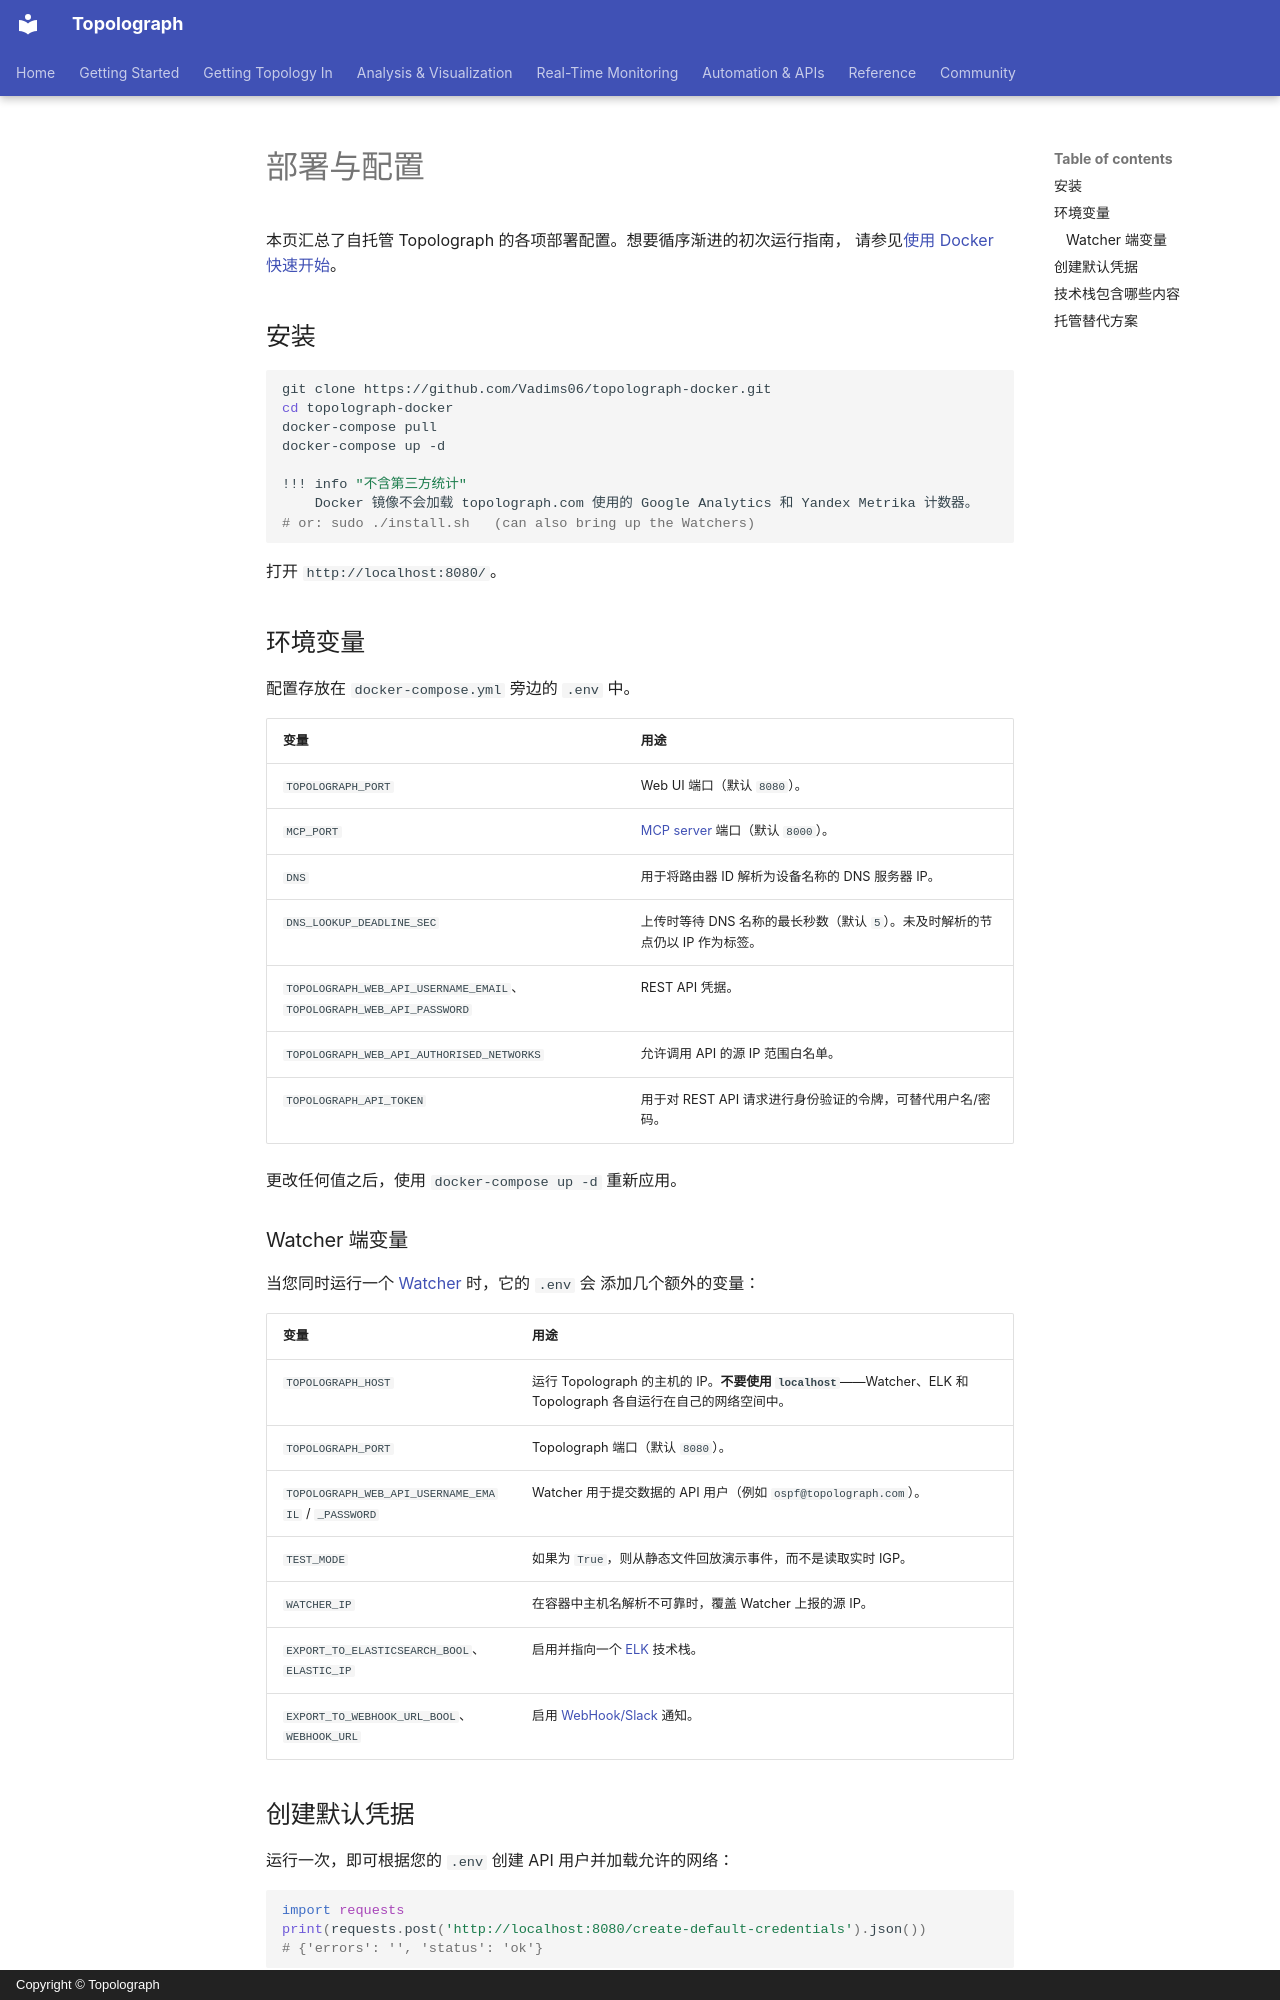

repository: Vadims06/topolograph · page: reference/deployment.zh/index.html · generator: mkdocs · copyright: Copyright © Topolograph

# 部署与配置

本页汇总了自托管 Topolograph 的各项部署配置。想要循序渐进的初次运行指南，
请参见[使用 Docker 快速开始](../getting-started/quickstart-docker.md)。

## 安装

```bash
git clone https://github.com/Vadims06/topolograph-docker.git
cd topolograph-docker
docker-compose pull
docker-compose up -d

!!! info "不含第三方统计"
    Docker 镜像不会加载 topolograph.com 使用的 Google Analytics 和 Yandex Metrika 计数器。
# or: sudo ./install.sh   (can also bring up the Watchers)
```

打开 `http://localhost:8080/`。

## 环境变量

配置存放在 `docker-compose.yml` 旁边的 `.env` 中。

| 变量 | 用途 |
| --- | --- |
| `TOPOLOGRAPH_PORT` | Web UI 端口（默认 `8080`）。 |
| `MCP_PORT` | [MCP server](../automation/mcp-server.md) 端口（默认 `8000`）。 |
| `DNS` | 用于将路由器 ID 解析为设备名称的 DNS 服务器 IP。 |
| `DNS_LOOKUP_DEADLINE_SEC` | 上传时等待 DNS 名称的最长秒数（默认 `5`）。未及时解析的节点仍以 IP 作为标签。 |
| `TOPOLOGRAPH_WEB_API_USERNAME_EMAIL`、`TOPOLOGRAPH_WEB_API_PASSWORD` | REST API 凭据。 |
| `TOPOLOGRAPH_WEB_API_AUTHORISED_NETWORKS` | 允许调用 API 的源 IP 范围白名单。 |
| `TOPOLOGRAPH_API_TOKEN` | 用于对 REST API 请求进行身份验证的令牌，可替代用户名/密码。 |

更改任何值之后，使用 `docker-compose up -d` 重新应用。

### Watcher 端变量

当您同时运行一个 [Watcher](../monitoring/index.md) 时，它的 `.env` 会
添加几个额外的变量：

| 变量 | 用途 |
| --- | --- |
| `TOPOLOGRAPH_HOST` | 运行 Topolograph 的主机的 IP。**不要使用 `localhost`**——Watcher、ELK 和 Topolograph 各自运行在自己的网络空间中。 |
| `TOPOLOGRAPH_PORT` | Topolograph 端口（默认 `8080`）。 |
| `TOPOLOGRAPH_WEB_API_USERNAME_EMAIL` / `_PASSWORD` | Watcher 用于提交数据的 API 用户（例如 `ospf@topolograph.com`）。 |
| `TEST_MODE` | 如果为 `True`，则从静态文件回放演示事件，而不是读取实时 IGP。 |
| `WATCHER_IP` | 在容器中主机名解析不可靠时，覆盖 Watcher 上报的源 IP。 |
| `EXPORT_TO_ELASTICSEARCH_BOOL`、`ELASTIC_IP` | 启用并指向一个 [ELK](../monitoring/elk-kibana.md) 技术栈。 |
| `EXPORT_TO_WEBHOOK_URL_BOOL`、`WEBHOOK_URL` | 启用 [WebHook/Slack](../monitoring/webhooks.md) 通知。 |
